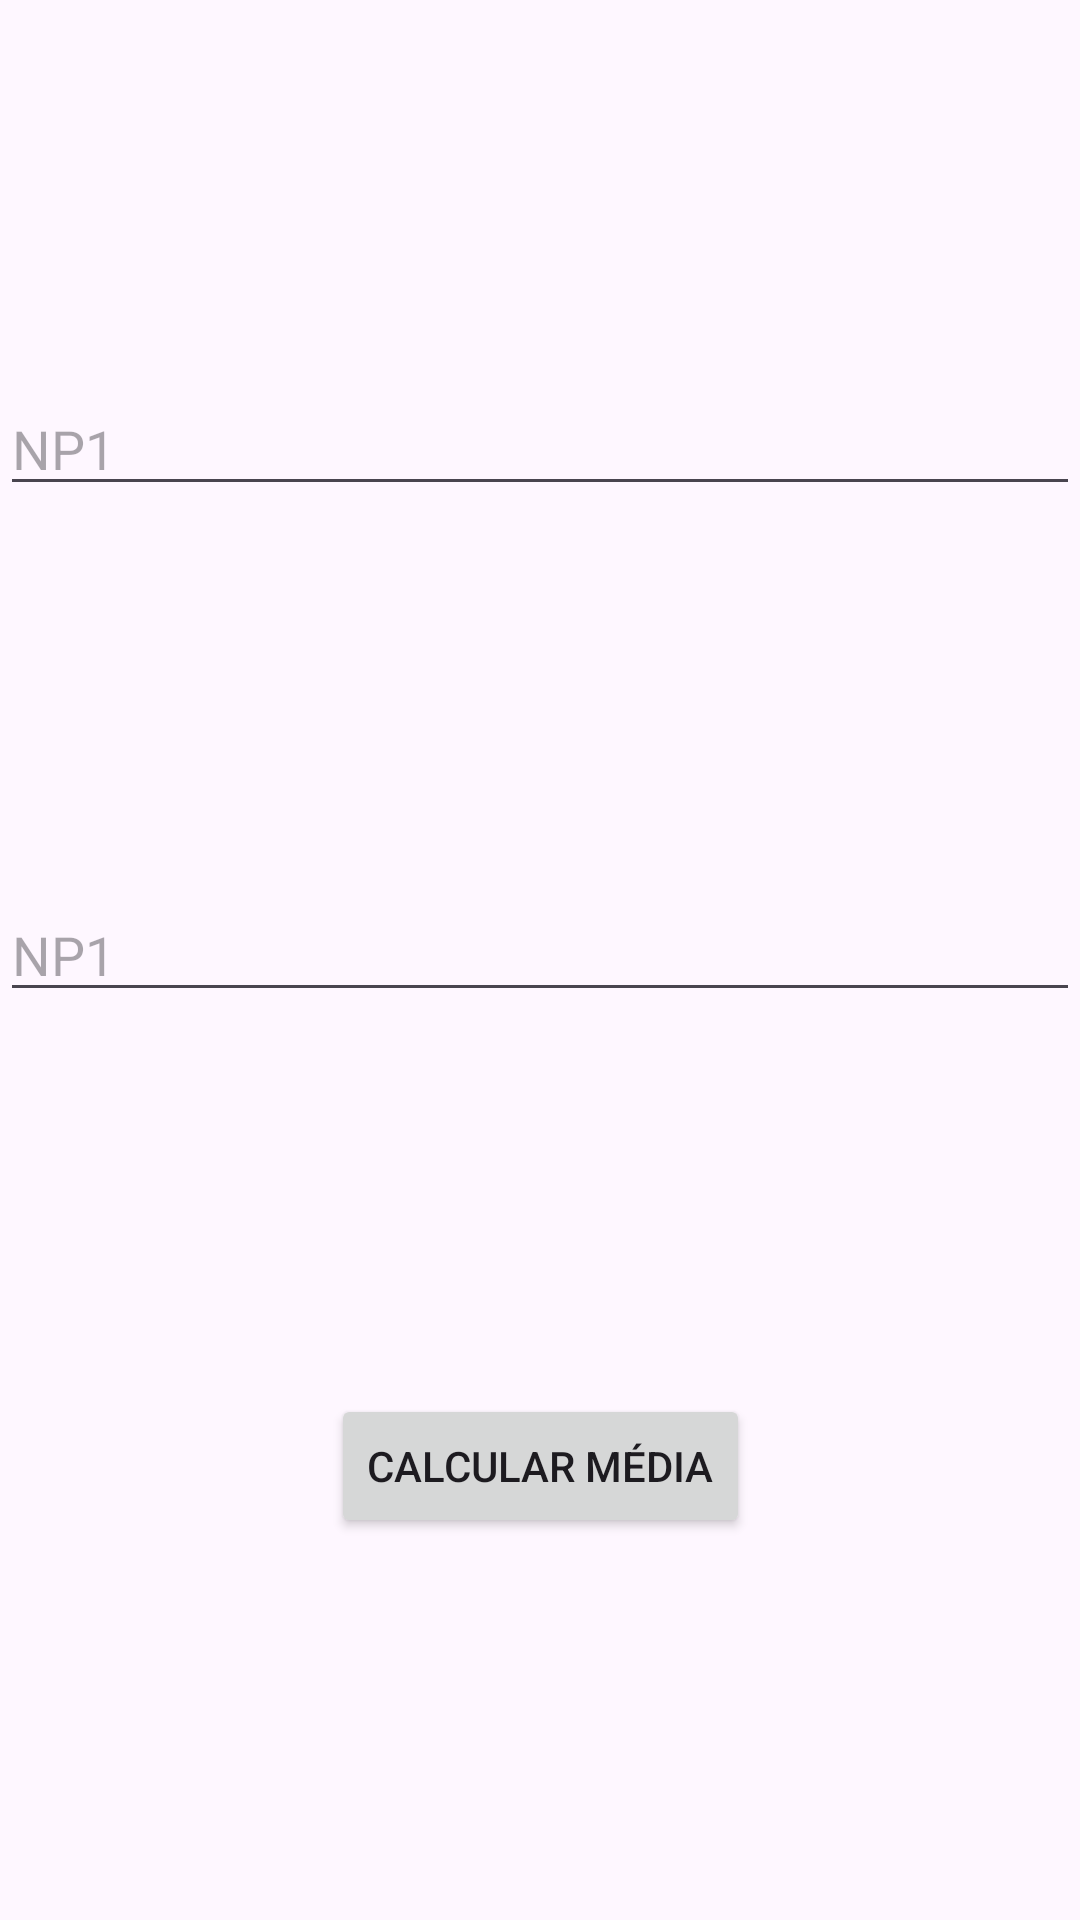

Produce the Android XML layout that renders to this screen, including the resource entries it uses.
<!-- AndroidManifest.xml: application theme Theme.AvaliaçãoIntents -->
<!-- res/layout/activity_notas_form.xml -->
<?xml version="1.0" encoding="utf-8"?>
<androidx.constraintlayout.widget.ConstraintLayout xmlns:android="http://schemas.android.com/apk/res/android"
    xmlns:app="http://schemas.android.com/apk/res-auto"
    xmlns:tools="http://schemas.android.com/tools"
    android:layout_width="match_parent"
    android:layout_height="match_parent"
    tools:context=".media_aritmetica.NotasFormActivity">

    <EditText
        android:id="@+id/np1"
        android:layout_width="match_parent"
        android:layout_height="wrap_content"
        android:hint="@string/np1_hint"
        android:inputType="numberDecimal"
        app:layout_constraintTop_toTopOf="parent"
        app:layout_constraintBottom_toTopOf="@id/np2"
        app:layout_constraintStart_toStartOf="parent"
        app:layout_constraintEnd_toEndOf="parent"
        />

    <EditText
        android:id="@+id/np2"
        android:layout_width="match_parent"
        android:layout_height="wrap_content"
        android:hint="@string/np1_hint"
        android:inputType="numberDecimal"
        app:layout_constraintTop_toBottomOf="@id/np1"
        app:layout_constraintBottom_toTopOf="@id/button"
        app:layout_constraintStart_toStartOf="parent"
        app:layout_constraintEnd_toEndOf="parent"
        />

    <Button
        android:id="@+id/button"
        android:layout_width="wrap_content"
        android:layout_height="wrap_content"
        android:text="@string/calcular_button"
        app:layout_constraintTop_toBottomOf="@id/np2"
        app:layout_constraintBottom_toBottomOf="parent"
        app:layout_constraintStart_toStartOf="parent"
        app:layout_constraintEnd_toEndOf="parent"
        />

</androidx.constraintlayout.widget.ConstraintLayout>
<!-- resources referenced by this layout -->
<resources>
  <string name="calcular_button">Calcular média</string>
  <string name="np1_hint">NP1</string>
  <style name="Theme.AvaliaçãoIntents" parent="Base.Theme.AvaliaçãoIntents" />
  <style name="Base.Theme.AvaliaçãoIntents" parent="Theme.Material3.DayNight.NoActionBar">
          
          
      </style>
</resources>
